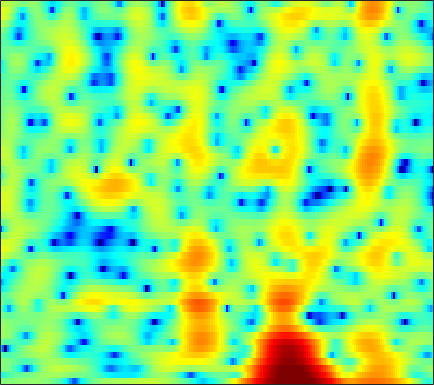

Data behind this chart, as committed beside it:
0.3757, 0.30913, 0.27605, 0.28877, 0.31728, 0.36797, 0.42817, 0.48231, 0.57112, 0.65437, 0.73157, 0.77606, 0.83669, 0.8937, 0.92913, 0.96227, 0.96494, 0.94426, 0.88063, 0.75528, 0.56219, 0.37116, 0.046413, -0.35433
-6.671, -5.393, -4.121, -3.21, -2.698, -2.194, -1.837, -1.64, -1.439, -1.27, -1.105, -0.9624, -0.7377, -0.4732, -0.2461, 0.08144, 0.4242, 0.6774, 0.9944, 1.275, 1.505, 1.641, 1.768, 1.825
0.3756, 0.1584, -0.1848, -0.6355, -1.072, -1.819, -2.815, -3.783, -5.463, -7.816, -11.32, -15.19, -18.79, -13.15, -9.561, -6.199, -3.796, -2.397, -0.9036, 0.2544, 1.166, 1.712, 2.287, 2.712
0.7606, 0.4943, 0.138, -0.2339, -0.5278, -0.9461, -1.391, -1.746, -2.232, -2.69, -3.055, -3.203, -3.162, -2.827, -2.409, -1.717, -0.9728, -0.4223, 0.2525, 0.8234, 1.274, 1.532, 1.759, 1.861
-2.334, -2.712, -2.998, -2.999, -2.848, -2.464, -1.988, -1.61, -1.111, -0.6403, -0.1955, 0.1196, 0.5246, 0.9123, 1.192, 1.543, 1.848, 2.038, 2.224, 2.31, 2.277, 2.167, 1.884, 1.436
-10.18, -15.46, -34.18, -13.96, -9.729, -6.374, -4.222, -3.05, -1.847, -0.9151, -0.1494, 0.3531, 0.9653, 1.52, 1.909, 2.384, 2.794, 3.044, 3.274, 3.365, 3.294, 3.12, 2.7, 2.05
-1.426, -1.934, -2.416, -2.595, -2.602, -2.543, -2.55, -2.672, -3.007, -3.479, -3.901, -3.997, -3.616, -2.647, -1.698, -0.3729, 0.8317, 1.599, 2.41, 2.965, 3.27, 3.349, 3.241, 2.895
1.876, 1.594, 1.17, 0.6617, 0.2136, -0.5193, -1.458, -2.366, -3.966, -6.243, -9.527, -12.54, -13.22, -8.974, -6.115, -3.249, -1.184, -0.01252, 1.166, 1.996, 2.528, 2.756, 2.853, 2.735
1.699, 1.52, 1.228, 0.88, 0.5793, 0.1163, -0.3987, -0.8029, -1.341, -1.842, -2.224, -2.373, -2.323, -1.991, -1.597, -0.9576, -0.2918, 0.1767, 0.7184, 1.143, 1.426, 1.54, 1.557, 1.416
0.8881, 0.7155, 0.4739, 0.2425, 0.08707, -0.09442, -0.2502, -0.3414, -0.4287, -0.4805, -0.4935, -0.4786, -0.4144, -0.2976, -0.1814, 0.0001249, 0.2054, 0.372, 0.5884, 0.7857, 0.9313, 0.9875, 0.9807, 0.8723
-0.1991, -0.7204, -1.349, -1.772, -1.869, -1.723, -1.348, -1.022, -0.6073, -0.2689, -0.04562, 0.04235, 0.04877, -0.03327, -0.1308, -0.2519, -0.3107, -0.2642, -0.08162, 0.2073, 0.5575, 0.8228, 1.126, 1.326
-1.497, -3.455, -7.165, -12.09, -12.2, -7.421, -3.834, -1.99, -0.3236, 0.6756, 1.145, 1.169, 0.7916, -0.07648, -1.041, -2.72, -4.468, -5.179, -4.461, -2.601, -0.7828, 0.3313, 1.456, 2.193
-0.3049, -1.228, -2.454, -3.255, -3.135, -2.037, -0.588, 0.4402, 1.569, 2.322, 2.634, 2.583, 2.09, 1.051, -0.1391, -2.315, -4.933, -6.15, -5.094, -2.686, -0.6813, 0.3697, 1.226, 1.553
-2.534, -2.321, -1.927, -1.427, -0.986, -0.3047, 0.4468, 0.986, 1.635, 2.134, 2.454, 2.562, 2.539, 2.333, 2.081, 1.681, 1.315, 1.11, 0.9529, 0.9006, 0.8414, 0.697, 0.2552, -0.54
-8.751, -7.347, -5.624, -4.063, -3.056, -1.907, -0.8916, -0.1935, 0.6065, 1.268, 1.803, 2.12, 2.426, 2.619, 2.689, 2.696, 2.619, 2.497, 2.275, 1.957, 1.51, 1.078, 0.3485, -0.5788
-12.87, -10.36, -7.878, -6.058, -4.919, -3.589, -2.446, -1.667, -0.7058, 0.1742, 0.9602, 1.477, 2.055, 2.505, 2.758, 2.982, 3.075, 3.059, 2.918, 2.636, 2.205, 1.791, 1.111, 0.2647
-7.326, -7.083, -6.732, -6.441, -6.223, -5.729, -4.885, -4.074, -2.814, -1.497, -0.2772, 0.5291, 1.461, 2.196, 2.627, 3.048, 3.3, 3.392, 3.373, 3.197, 2.874, 2.522, 1.909, 1.133
-3.536, -4.388, -5.928, -8.226, -10.8, -15.46, -14.55, -10.52, -6.422, -3.569, -1.538, -0.3732, 0.8375, 1.754, 2.276, 2.8, 3.144, 3.302, 3.371, 3.303, 3.099, 2.847, 2.378, 1.786
0.6491, -0.1322, -1.497, -3.1, -4.378, -5.708, -5.714, -4.914, -3.449, -2.067, -0.9801, -0.3293, 0.3396, 0.8595, 1.191, 1.571, 1.894, 2.067, 2.215, 2.242, 2.132, 1.975, 1.671, 1.247
4.479, 4.071, 3.413, 2.714, 2.228, 1.618, 1.088, 0.7591, 0.3434, -0.1653, -0.7905, -1.327, -2.037, -2.547, -2.61, -2.278, -1.665, -1.2, -0.7023, -0.4798, -0.5398, -0.7242, -1.112, -1.613
6.048, 5.794, 5.437, 4.994, 4.622, 4.053, 3.34, 2.686, 1.58, 0.09672, -1.969, -4.139, -8.479, -16.93, -19.97, -10.78, -6.797, -5.156, -4.051, -3.8, -4.21, -4.933, -6.332, -7.918
4.838, 4.747, 4.693, 4.622, 4.512, 4.281, 3.885, 3.445, 2.637, 1.553, 0.1552, -1.076, -2.769, -4.171, -4.671, -4.574, -4.096, -3.854, -3.92, -4.546, -5.824, -7.357, -10.38, -15.28
-0.08193, 0.3459, 1.22, 2.171, 2.762, 3.321, 3.618, 3.661, 3.522, 3.164, 2.659, 2.213, 1.579, 0.9831, 0.5646, 0.05908, -0.4334, -0.8476, -1.515, -2.425, -3.615, -4.677, -6.327, -8.018
-16.74, -8.451, -3.466, -0.6639, 0.7571, 2.046, 2.829, 3.183, 3.398, 3.393, 3.224, 3.021, 2.674, 2.281, 1.966, 1.523, 1.029, 0.6267, 0.02347, -0.6713, -1.471, -2.135, -3.09, -4.1
-2.191, -1.626, -0.5273, 0.6054, 1.314, 2.037, 2.475, 2.647, 2.676, 2.54, 2.273, 2.025, 1.67, 1.313, 1.067, 0.7747, 0.4986, 0.2864, -0.02761, -0.3776, -0.8103, -1.197, -1.784, -2.496
2.306, 2.45, 2.647, 2.829, 2.896, 2.856, 2.66, 2.379, 1.85, 1.153, 0.3309, -0.3035, -1.074, -1.622, -1.833, -1.849, -1.633, -1.413, -1.138, -0.9593, -0.9191, -0.9899, -1.222, -1.621
4.424, 4.467, 4.436, 4.246, 4.01, 3.521, 2.807, 2.098, 0.8842, -0.7022, -2.724, -4.603, -7.492, -9.893, -9.938, -7.934, -5.682, -4.299, -2.9, -1.947, -1.345, -1.092, -1.004, -1.137
5.028, 5.038, 4.917, 4.618, 4.269, 3.62, 2.712, 1.854, 0.4111, -1.423, -3.756, -5.902, -9.383, -12.52, -12.49, -9.744, -6.99, -5.365, -3.719, -2.531, -1.73, -1.358, -1.139, -1.231
4.599, 4.654, 4.586, 4.38, 4.085, 3.513, 2.707, 1.938, 0.711, -0.7214, -2.296, -3.458, -4.852, -5.771, -6.027, -5.799, -5.06, -4.322, -3.301, -2.387, -1.653, -1.286, -1.03, -1.122
3.273, 3.538, 3.803, 3.905, 3.833, 3.511, 2.92, 2.267, 1.125, -0.3461, -2.127, -3.672, -5.88, -7.829, -8.549, -7.974, -6.357, -5.041, -3.456, -2.186, -1.249, -0.7348, -0.3029, -0.1491
-0.3883, 0.6408, 1.859, 2.667, 3.041, 3.181, 2.926, 2.486, 1.53, 0.1298, -1.861, -3.816, -7.443, -13.12, -17.51, -12.64, -7.878, -5.572, -3.487, -2.05, -1.099, -0.5697, -0.07795, 0.2999
-5.34, -2.511, -0.1003, 1.442, 2.151, 2.663, 2.732, 2.543, 2.013, 1.191, 0.1379, -0.7748, -1.985, -2.995, -3.435, -3.487, -3.119, -2.737, -2.293, -2.054, -1.961, -1.99, -1.988, -1.821
-1.15, -0.06623, 1.111, 2.006, 2.424, 2.694, 2.68, 2.499, 2.113, 1.603, 1.09, 0.6831, 0.2274, -0.1598, -0.3885, -0.6233, -0.8813, -1.171, -1.722, -2.673, -4.099, -5.652, -8.226, -10.13
2.305, 2.59, 2.88, 2.961, 2.89, 2.556, 1.996, 1.451, 0.6417, -0.1117, -0.6513, -0.8233, -0.7877, -0.5817, -0.3981, -0.2385, -0.2565, -0.4384, -0.9799, -1.942, -3.491, -5.071, -7.711, -9.627
3.674, 3.737, 3.653, 3.284, 2.81, 1.855, 0.4435, -0.9641, -3.424, -6.432, -8.687, -8.084, -5.631, -3.349, -2.073, -0.8808, -0.1483, 0.1658, 0.2755, 0.1308, -0.2206, -0.5513, -0.9629, -1.203
3.428, 3.503, 3.349, 2.934, 2.393, 1.35, -0.1444, -1.645, -4.235, -7.549, -10.12, -9.361, -6.543, -4.065, -2.677, -1.28, -0.3083, 0.198, 0.6695, 0.9335, 1.069, 1.086, 1.039, 0.945
2.244, 2.421, 2.458, 2.267, 1.96, 1.345, 0.5062, -0.2196, -1.249, -2.166, -2.797, -2.972, -2.863, -2.459, -2.065, -1.534, -1.016, -0.6663, -0.2381, 0.121, 0.418, 0.6049, 0.7903, 0.8786
1.06, 1.444, 1.805, 1.917, 1.865, 1.594, 1.123, 0.6638, -0.05084, -0.8141, -1.527, -2.022, -2.534, -2.865, -2.968, -2.949, -2.784, -2.567, -2.231, -1.793, -1.303, -0.8829, -0.3043, 0.2334
-0.1154, 0.7223, 1.533, 2.009, 2.147, 2.051, 1.659, 1.16, 0.2552, -0.9257, -2.344, -3.511, -5.041, -6.24, -6.738, -6.783, -6.492, -6.246, -5.959, -5.598, -4.878, -4.043, -2.616, -1.075
-1.08, 0.2045, 1.393, 2.114, 2.363, 2.336, 1.931, 1.352, 0.1953, -1.485, -3.872, -6.338, -11.18, -20.07, -21.32, -14.1, -11.2, -10.59, -11.33, -14.34, -17.36, -13.13, -7.177, -3.202
-0.9153, 0.0516, 1.036, 1.661, 1.881, 1.888, 1.539, 1.065, 0.1064, -1.222, -2.927, -4.461, -6.618, -8.428, -8.996, -8.737, -8.234, -8.081, -8.354, -8.914, -8.653, -7.284, -4.598, -1.96
-0.9203, -0.2809, 0.36, 0.7572, 0.9041, 0.8796, 0.6106, 0.2682, -0.3322, -1.06, -1.861, -2.419, -3.094, -3.558, -3.752, -3.772, -3.617, -3.423, -3.097, -2.636, -1.977, -1.378, -0.4355, 0.5533
-1.41, -0.8458, -0.317, -0.04571, -0.005685, -0.1847, -0.5671, -0.9765, -1.591, -2.188, -2.643, -2.83, -2.858, -2.63, -2.337, -1.851, -1.28, -0.8375, -0.2343, 0.3602, 0.9342, 1.339, 1.831, 2.204
-1.863, -1.266, -0.7426, -0.5748, -0.6977, -1.174, -2.023, -2.898, -4.382, -6.003, -7.124, -7.197, -6.118, -4.516, -3.304, -1.863, -0.6421, 0.1511, 1.066, 1.825, 2.438, 2.819, 3.18, 3.362
-2.133, -1.571, -1.148, -1.082, -1.286, -1.92, -3.089, -4.404, -6.999, -11.33, -20.49, -20.9, -11.49, -7.011, -4.825, -2.671, -1.072, -0.1133, 0.9301, 1.787, 2.48, 2.897, 3.309, 3.56
-2.4, -1.982, -1.615, -1.462, -1.502, -1.825, -2.461, -3.144, -4.252, -5.405, -6.184, -6.301, -5.724, -4.7, -3.86, -2.823, -1.862, -1.202, -0.3763, 0.3962, 1.117, 1.598, 2.182, 2.655
-3.282, -2.789, -2.082, -1.491, -1.177, -0.9682, -0.978, -1.117, -1.455, -1.884, -2.339, -2.639, -2.995, -3.292, -3.461, -3.591, -3.558, -3.357, -2.844, -2.135, -1.295, -0.6257, 0.2755, 1.145
-6.634, -4.885, -2.859, -1.345, -0.5216, 0.238, 0.6429, 0.7435, 0.6355, 0.2734, -0.3402, -0.9586, -2.056, -3.501, -4.845, -6.854, -8.681, -9.194, -8.377, -6.782, -5.258, -4.197, -2.851, -1.397
-8.113, -5.261, -2.56, -0.7301, 0.2534, 1.162, 1.665, 1.824, 1.771, 1.409, 0.7297, -0.03166, -1.443, -3.453, -5.562, -9.58, -16.12, -19.53, -14.12, -10.92, -9.905, -10, -10.19, -7.97
-3.001, -2.249, -1.205, -0.2705, 0.2797, 0.7975, 1.096, 1.178, 1.122, 0.8687, 0.419, -0.0809, -0.938, -2.031, -3.013, -4.389, -5.628, -6.326, -6.934, -7.519, -8.66, -10.23, -12.39, -9.99
-2.185, -1.806, -1.42, -1.17, -1.084, -1.073, -1.141, -1.221, -1.34, -1.431, -1.512, -1.561, -1.672, -1.845, -2.012, -2.277, -2.541, -2.717, -2.909, -3.062, -3.128, -3.047, -2.615, -1.722
-2.42, -2.269, -2.356, -2.759, -3.223, -4.011, -4.897, -5.475, -5.897, -5.75, -5.133, -4.504, -3.668, -2.926, -2.437, -1.907, -1.482, -1.204, -0.8733, -0.5536, -0.2024, 0.1206, 0.617, 1.221
-1.644, -1.888, -2.551, -3.662, -4.839, -7.005, -10.15, -13.42, -17.81, -15, -10.6, -8.244, -5.884, -4.128, -3.1, -1.977, -1.088, -0.5421, 0.0691, 0.5952, 1.068, 1.4, 1.839, 2.29
0.3975, -0.11, -1.086, -2.429, -3.711, -5.873, -8.493, -10.57, -12.45, -11.76, -9.577, -7.875, -5.832, -4.116, -3.011, -1.786, -0.7948, -0.1971, 0.4337, 0.9183, 1.296, 1.524, 1.821, 2.11
3.18, 2.617, 1.636, 0.3905, -0.7157, -2.369, -4.103, -5.35, -6.657, -7.315, -7.081, -6.389, -5.023, -3.513, -2.448, -1.253, -0.3615, 0.1184, 0.52, 0.6662, 0.6257, 0.5436, 0.4305, 0.4329
5.728, 5.194, 4.286, 3.115, 2.037, 0.3244, -1.818, -3.82, -7.331, -12.06, -13.65, -10.22, -6.098, -3.269, -1.813, -0.4419, 0.3361, 0.5771, 0.4816, -0.08908, -1.118, -2.145, -3.736, -4.902
5.949, 5.553, 4.882, 4.015, 3.219, 1.904, 0.228, -1.317, -3.726, -6.07, -6.688, -5.541, -3.38, -1.555, -0.5344, 0.3009, 0.6162, 0.4952, -0.1632, -1.399, -3.351, -5.498, -9.816, -17.92
3.551, 3.452, 3.268, 2.992, 2.711, 2.211, 1.601, 1.117, 0.5222, 0.09189, -0.04249, 0.07121, 0.4012, 0.7655, 0.97, 1.011, 0.7251, 0.273, -0.6732, -2.033, -3.767, -5.218, -7.147, -8.471
